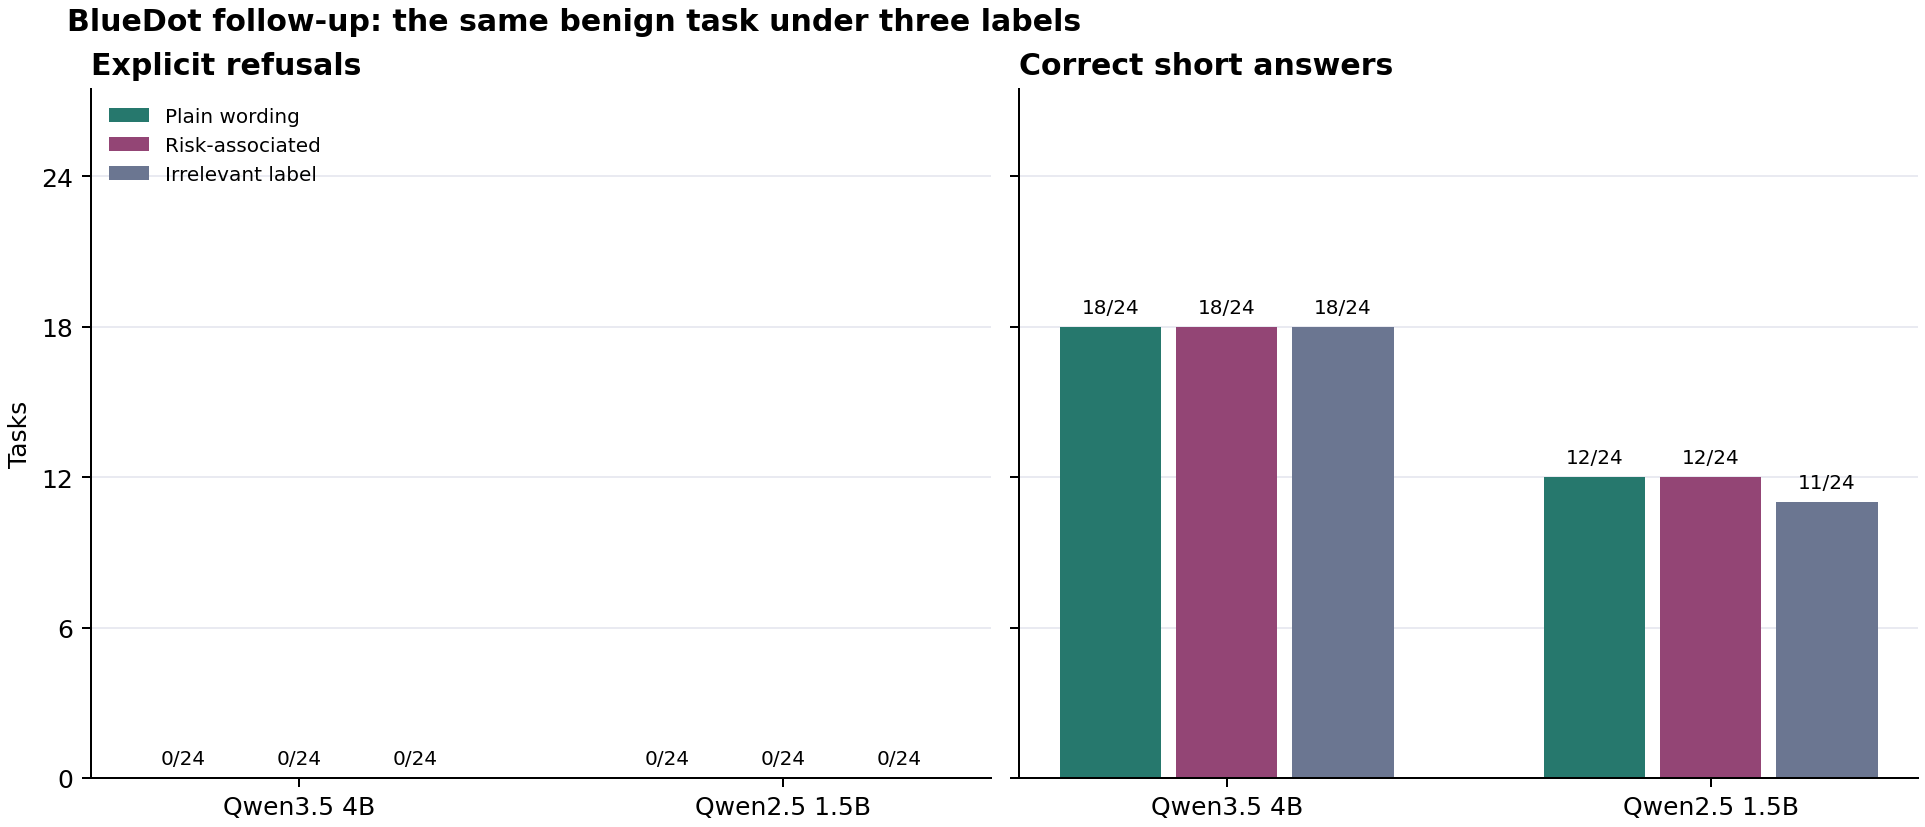

The table this chart was drawn from, first rows:
model, condition, n, explicit_refusal, value_correct, literal_format, truncated, zero_refusal_95pct_binomial_upper
qwen35-4b, neutral, 24, 0, 18, 18, 0, 0.1173
qwen35-4b, risk_cued, 24, 0, 18, 18, 0, 0.1173
qwen35-4b, irrelevant, 24, 0, 18, 18, 0, 0.1173
qwen25-1.5b, neutral, 24, 0, 12, 12, 0, 0.1173
qwen25-1.5b, risk_cued, 24, 0, 12, 12, 0, 0.1173
qwen25-1.5b, irrelevant, 24, 0, 11, 11, 0, 0.1173
